Run: headless pygame with SDL's dummy video driver; simulated clock (each Clock.tick advances the game by its frame time, no real sleeping); random seed 0; keys injected as events and as key.get_pressed() state; no mouse input.
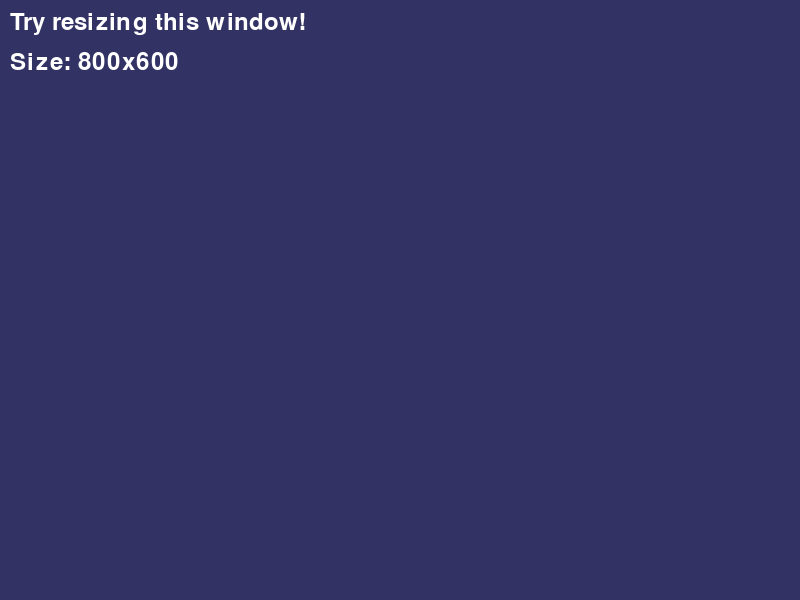
Frame 1 of 4 · flips 1–60 · no input
Frame 2 of 4 · flips 61–180 · tapped SPACE, RETURN · held RIGHT (→), D · screen unchanged from frame 1, image omitted
Frame 3 of 4 · flips 181–300 · held DOWN (↓), S · screen unchanged from frame 2, image omitted
Frame 4 of 4 · flips 301–420 · held LEFT (←), A, UP (↑), W · screen unchanged from frame 3, image omitted

The pygame program that drew these frames:

"""Test script to check if pygame window resizing works."""

import pygame


def test_resize():
    pygame.init()

    # Create a resizable window
    screen = pygame.display.set_mode((800, 600), pygame.RESIZABLE)
    pygame.display.set_caption("Resize Test - Drag the window edges!")

    clock = pygame.time.Clock()
    running = True

    print("Window created with RESIZABLE flag")
    print("Try to resize the window by dragging the edges")
    print("Press ESC to quit")

    while running:
        for event in pygame.event.get():
            if event.type == pygame.QUIT:
                running = False
            elif event.type == pygame.VIDEORESIZE:
                print(f"Window resized to: {event.w}x{event.h}")
                screen = pygame.display.set_mode((event.w, event.h), pygame.RESIZABLE)
            elif event.type == pygame.KEYDOWN:
                if event.key == pygame.K_ESCAPE:
                    running = False

        # Fill screen with color
        screen.fill((50, 50, 100))

        # Draw some text
        font = pygame.font.Font(None, 36)
        text = font.render("Try resizing this window!", True, (255, 255, 255))
        size_text = font.render(f"Size: {screen.get_width()}x{screen.get_height()}", True, (255, 255, 255))

        screen.blit(text, (10, 10))
        screen.blit(size_text, (10, 50))

        pygame.display.flip()
        clock.tick(60)

    pygame.quit()


if __name__ == "__main__":
    test_resize()
